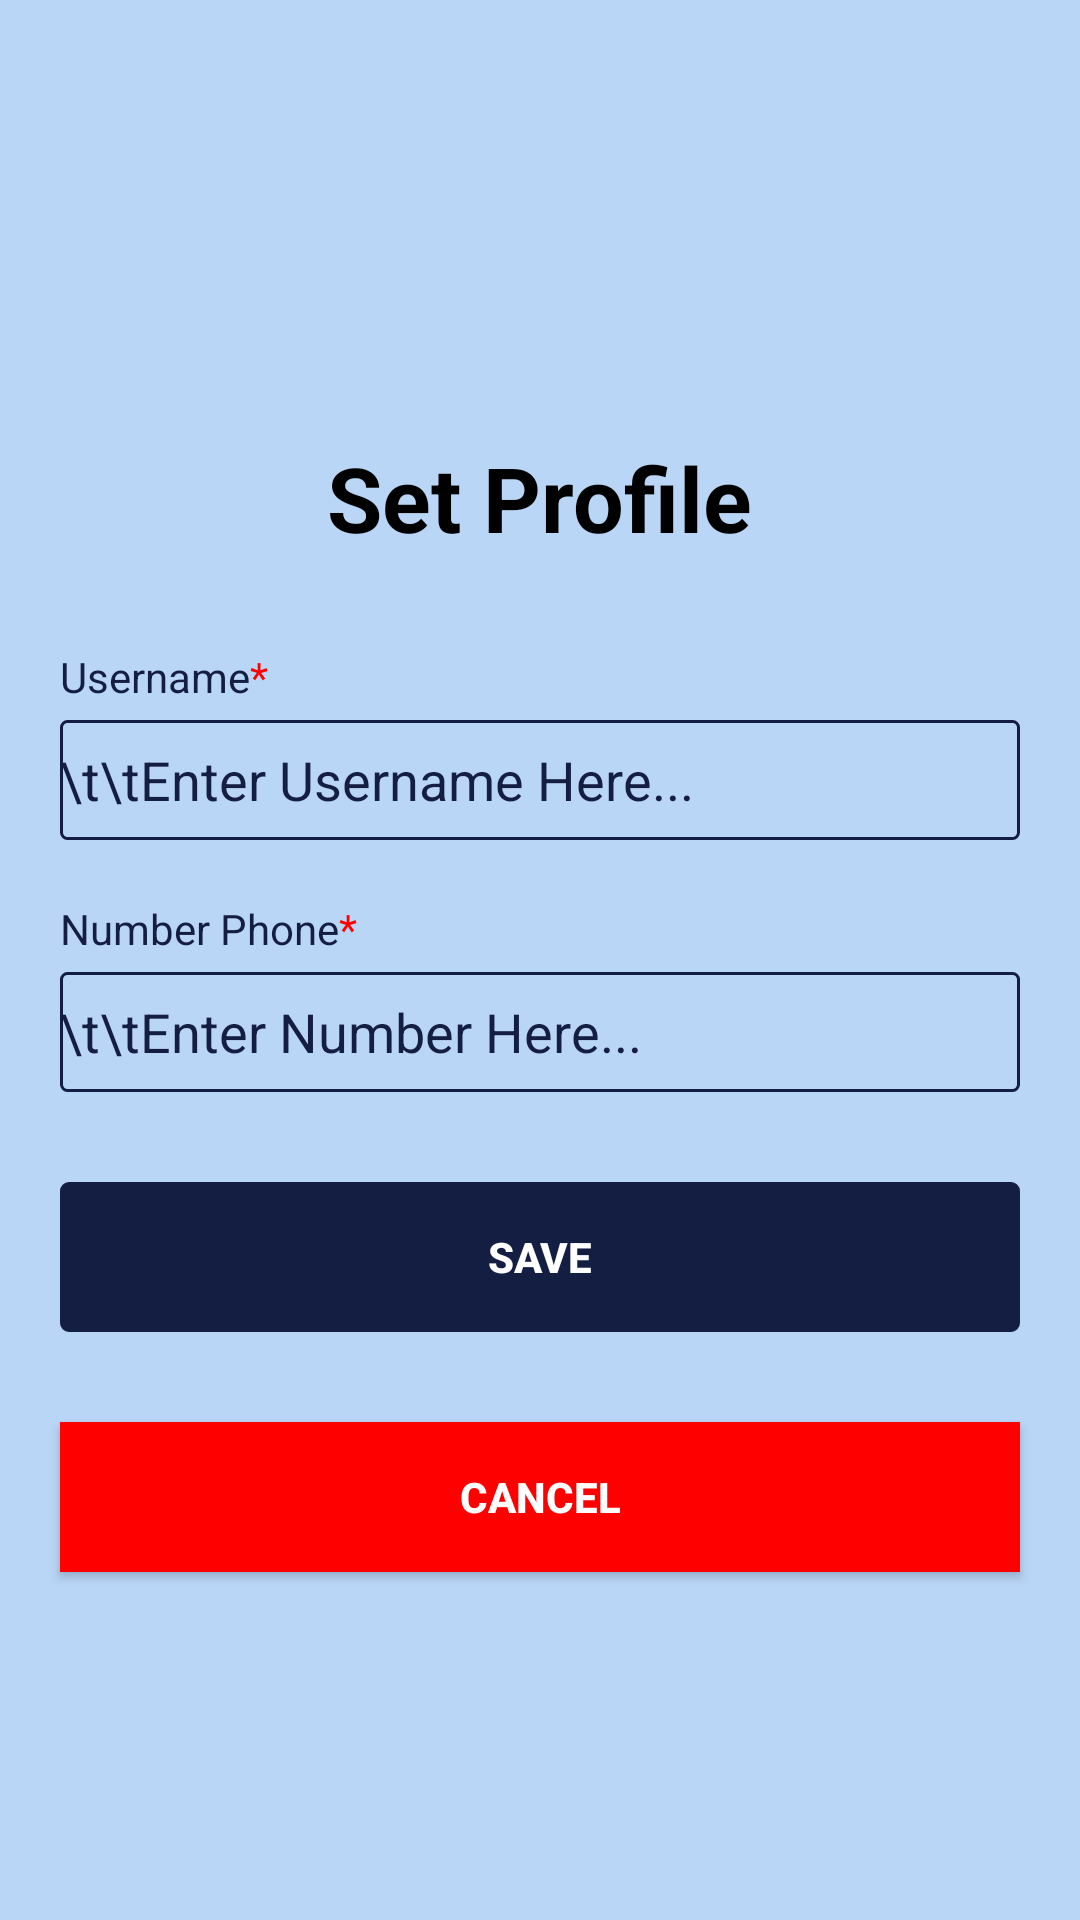

The Android layout XML behind this screen, and the referenced resources:
<!-- AndroidManifest.xml: application theme Theme.ObjectDetection -->
<!-- res/layout/activity_set_profile.xml -->
<?xml version="1.0" encoding="utf-8"?>
<LinearLayout
    xmlns:android="http://schemas.android.com/apk/res/android"
    xmlns:app="http://schemas.android.com/apk/res-auto"
    xmlns:tools="http://schemas.android.com/tools"
    android:layout_width="match_parent"
    android:layout_height="match_parent"
    android:background="@color/bg_menu"
    android:gravity="center"
    android:orientation="vertical"
    tools:context=".SetProfile">

    <TextView
        android:layout_marginTop="30dp"
        android:layout_width="wrap_content"
        android:layout_height="wrap_content"
        android:text="Set Profile"
        android:textColor="@color/black"
        android:textStyle="bold"
        android:textSize="30sp"/>

    <LinearLayout
        android:layout_marginTop="30dp"
        android:layout_width="match_parent"
        android:layout_height="wrap_content"
        android:orientation="vertical">

        <LinearLayout
            android:layout_width="wrap_content"
            android:layout_height="wrap_content"
            android:orientation="horizontal">

            <TextView
                android:layout_marginLeft="20dp"
                android:layout_width="wrap_content"
                android:layout_height="wrap_content"
                android:text="Username"
                android:textColor="@color/setting_account_profile"/>

            <TextView
                android:layout_width="wrap_content"
                android:layout_height="wrap_content"
                android:text="*"
                android:textColor="@color/red"/>

        </LinearLayout>

        <EditText
            android:layout_marginLeft="20dp"
            android:layout_marginRight="20dp"
            android:layout_marginTop="5dp"
            android:layout_width="match_parent"
            android:layout_height="40dp"
            android:background="@drawable/bg_ed_set_profile"
            android:hint="\t\tEnter Username Here..."
            android:textColorHint="@color/setting_account_profile"/>

    </LinearLayout>

    <LinearLayout
        android:layout_marginTop="20dp"
        android:layout_width="match_parent"
        android:layout_height="wrap_content"
        android:orientation="vertical">

        <LinearLayout
            android:layout_width="wrap_content"
            android:layout_height="wrap_content"
            android:orientation="horizontal">

            <TextView
                android:layout_marginLeft="20dp"
                android:layout_width="wrap_content"
                android:layout_height="wrap_content"
                android:text="Number Phone"
                android:textColor="@color/setting_account_profile"/>

            <TextView
                android:layout_width="wrap_content"
                android:layout_height="wrap_content"
                android:text="*"
                android:textColor="@color/red"/>

        </LinearLayout>

        <EditText
            android:layout_marginLeft="20dp"
            android:layout_marginRight="20dp"
            android:layout_marginTop="5dp"
            android:layout_width="match_parent"
            android:layout_height="40dp"
            android:background="@drawable/bg_ed_set_profile"
            android:hint="\t\tEnter Number Here..."
            android:textColorHint="@color/setting_account_profile"/>

    </LinearLayout>

    <Button
        android:id="@+id/btn_login"
        android:layout_marginLeft="20dp"
        android:layout_marginRight="20dp"
        android:layout_width="match_parent"
        android:layout_height="50dp"
        android:layout_marginTop="30dp"
        android:background="@drawable/bg_btn"
        android:text="Save"
        android:textAllCaps="true"
        android:textColor="@color/white"
        android:textStyle="bold" />'

    <Button
        android:id="@+id/btn_cancel_edit"
        android:layout_marginLeft="20dp"
        android:layout_marginRight="20dp"
        android:layout_width="match_parent"
        android:layout_height="50dp"
        android:layout_marginTop="30dp"
        android:background="@color/red"
        android:text="Cancel"
        android:textAllCaps="true"
        android:textColor="@color/white"
        android:textStyle="bold" />


</LinearLayout>
<!-- resources referenced by this layout -->
<resources>
  <color name="bg_menu">#BAD6F7</color>
  <color name="black">#FF000000</color>
  <color name="red">#FF0000</color>
  <color name="setting_account_profile">#141E42</color>
  <color name="white">#FFFFFFFF</color>
  <!-- drawable bg_btn (drawable-v24) -->
  <?xml version="1.0" encoding="utf-8"?>
  <shape xmlns:android="http://schemas.android.com/apk/res/android"
      android:shape="rectangle" android:tint="#141E42">
      <corners android:radius="2dp"/>
      <stroke android:width="2dp"/>
  </shape>
  <!-- drawable bg_ed_set_profile (drawable-v24) -->
  <?xml version="1.0" encoding="utf-8"?>
  <shape xmlns:android="http://schemas.android.com/apk/res/android"
      android:shape="rectangle">
      <corners android:radius="2dp" />
      <stroke android:width="1dp" android:color="#141E42"/>
  </shape>
  <style name="Theme.ObjectDetection" parent="Theme.AppCompat.Light.NoActionBar">
          
          <item name="colorPrimary">@color/purple_500</item>
          <item name="colorPrimaryVariant">@color/purple_700</item>
          <item name="colorOnPrimary">@color/white</item>
          
          <item name="colorSecondary">@color/teal_200</item>
          <item name="colorSecondaryVariant">@color/teal_700</item>
          <item name="colorOnSecondary">@color/black</item>
          
          <item name="android:statusBarColor">?attr/colorPrimaryVariant</item>
          
      </style>
  <color name="purple_500">#FF6200EE</color>
  <color name="purple_700">#FF3700B3</color>
  <color name="teal_200">#FF03DAC5</color>
  <color name="teal_700">#FF018786</color>
</resources>
